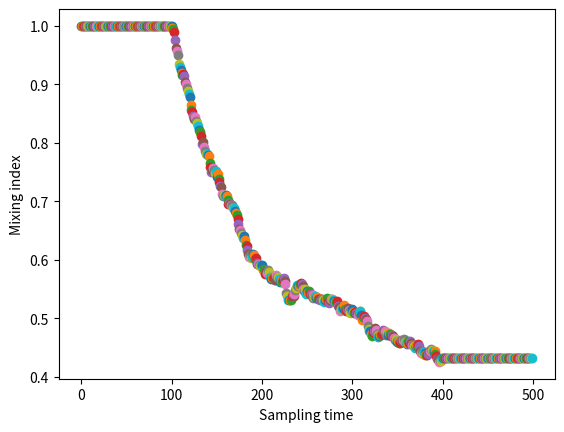

Python code for this plot:
#--------------------------------------------------------------------------------------------------
#
#   Description :   Sample program to generate random trajectories and to analyse them using PCA
#                   This is really just a prototype
#
#   Usage : python pcaMixing
#
#
#   Author : Bruno Blais
#
#
#
#--------------------------------------------------------------------------------------------------

# Imports
import os
import sys
import numpy
import time
import matplotlib.pyplot as plt
import pylab
from mpl_toolkits.mplot3d import Axes3D
plot = True
vScaleX=0.15
vScaleY=0.15


# Calculation of reduced deviation
def reDev(x):
    y = 1./numpy.std(x) * (x-numpy.mean(x))
    return y


nx, ny = (15, 15)
x = numpy.linspace(0.001, 1, nx)
y = numpy.linspace(0.001, 1, ny)
xv, yv = numpy.meshgrid(x, y)


fig=plt.figure("Trajectories")
lFig=plt.figure("lambda")
lAx=lFig.add_subplot(111)
lAx.set_ylabel("Mixing index")
lAx.set_xlabel("Sampling time")

ax = Axes3D(fig)
xvl=xv
yvl=yv
C=numpy.zeros([2,2])

for t in range(0,500):
    
    # Uniaxial flow ---> (u,v,w) = (0, 0,1)
    xvl = xvl 
    yvl = yvl

    if (t>100 and t<400):
        u = vScaleX * (numpy.random.random_sample([ny,nx])-0.5) 
        v = vScaleY * (numpy.random.random_sample([ny,nx])-0.5)
        xvl = xvl + u
        yvl = yvl + v
    zvl = xvl/xvl*t
    ax.scatter(xvl,yvl,zvl,'o')

    #Construct correlation matrix
    C[0,0]=numpy.mean(reDev(xvl)*reDev(xv) )
    C[1,0]=numpy.mean(reDev(yvl)*reDev(xv))
    C[0,1]=numpy.mean(reDev(yv)*reDev(yvl))
    C[1,1]=numpy.mean(reDev(yvl)*reDev(yv))

    M = C*C.transpose()
    lam,R=numpy.linalg.eig(M)

    lAx.scatter(t,numpy.sqrt(numpy.max(lam)/3.)/numpy.sqrt(1./3.))
 
plt.show()

